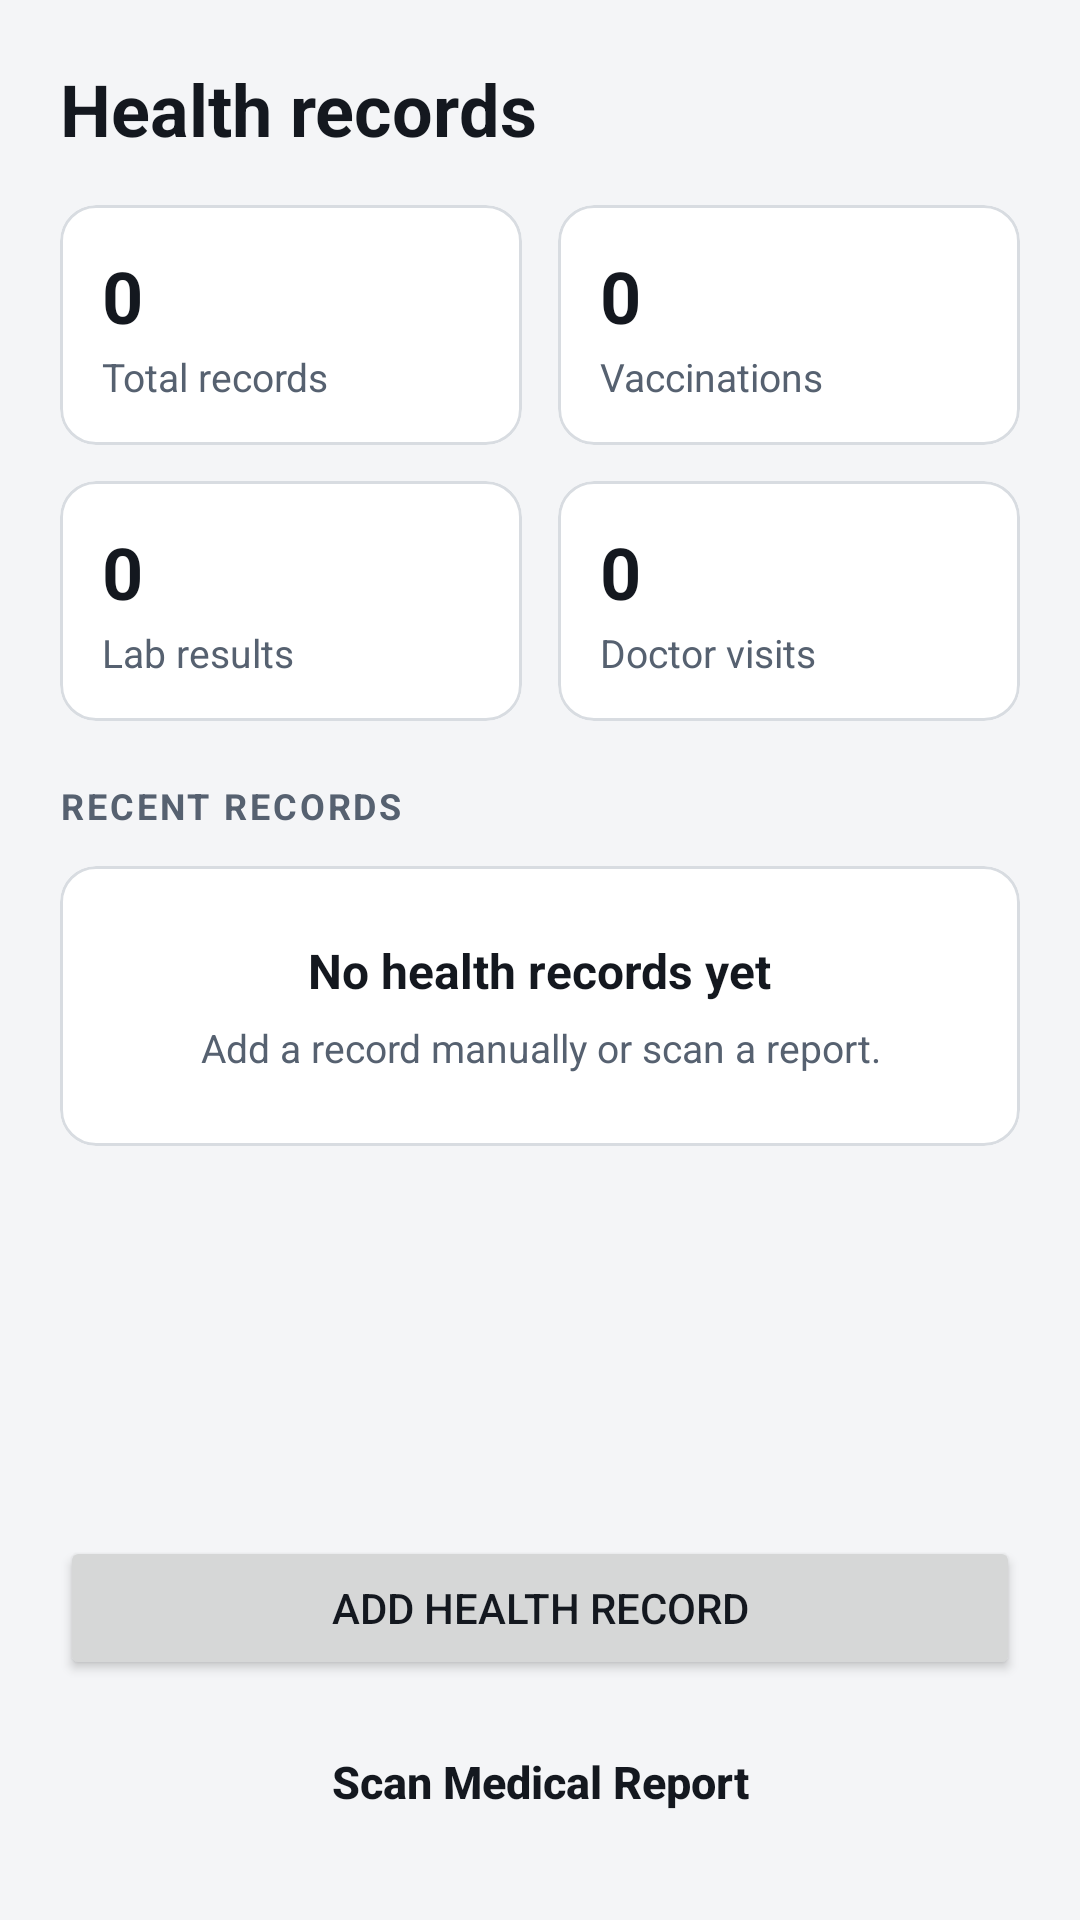

The Android layout XML behind this screen, and the referenced resources:
<!-- AndroidManifest.xml: application theme Theme.MediTrackPro -->
<!-- res/layout/fragment_health.xml -->
<?xml version="1.0" encoding="utf-8"?>
<LinearLayout xmlns:android="http://schemas.android.com/apk/res/android"
    android:layout_width="match_parent"
    android:layout_height="match_parent"
    android:background="@color/bg"
    android:orientation="vertical"
    android:padding="20dp">

    <TextView
        style="@style/Text.Title"
        android:layout_width="wrap_content"
        android:layout_height="wrap_content"
        android:layout_marginBottom="16dp"
        android:text="Health records" />

    
    <LinearLayout
        android:layout_width="match_parent"
        android:layout_height="wrap_content"
        android:orientation="horizontal">

        <com.google.android.material.card.MaterialCardView
            android:layout_width="0dp"
            android:layout_height="wrap_content"
            android:layout_marginEnd="6dp"
            android:layout_weight="1">

            <LinearLayout
                android:layout_width="match_parent"
                android:layout_height="wrap_content"
                android:orientation="vertical"
                android:padding="14dp">

                <TextView
                    android:id="@+id/tvCountRecords"
                    style="@style/Text.Title"
                    android:layout_width="wrap_content"
                    android:layout_height="wrap_content"
                    android:text="0" />

                <TextView
                    style="@style/Text.Secondary"
                    android:layout_width="wrap_content"
                    android:layout_height="wrap_content"
                    android:layout_marginTop="2dp"
                    android:text="Total records" />
            </LinearLayout>
        </com.google.android.material.card.MaterialCardView>

        <com.google.android.material.card.MaterialCardView
            android:layout_width="0dp"
            android:layout_height="wrap_content"
            android:layout_marginStart="6dp"
            android:layout_weight="1">

            <LinearLayout
                android:layout_width="match_parent"
                android:layout_height="wrap_content"
                android:orientation="vertical"
                android:padding="14dp">

                <TextView
                    android:id="@+id/tvCountVaccines"
                    style="@style/Text.Title"
                    android:layout_width="wrap_content"
                    android:layout_height="wrap_content"
                    android:text="0" />

                <TextView
                    style="@style/Text.Secondary"
                    android:layout_width="wrap_content"
                    android:layout_height="wrap_content"
                    android:layout_marginTop="2dp"
                    android:text="Vaccinations" />
            </LinearLayout>
        </com.google.android.material.card.MaterialCardView>

    </LinearLayout>

    <LinearLayout
        android:layout_width="match_parent"
        android:layout_height="wrap_content"
        android:layout_marginTop="12dp"
        android:layout_marginBottom="20dp"
        android:orientation="horizontal">

        <com.google.android.material.card.MaterialCardView
            android:layout_width="0dp"
            android:layout_height="wrap_content"
            android:layout_marginEnd="6dp"
            android:layout_weight="1">

            <LinearLayout
                android:layout_width="match_parent"
                android:layout_height="wrap_content"
                android:orientation="vertical"
                android:padding="14dp">

                <TextView
                    android:id="@+id/tvCountLab"
                    style="@style/Text.Title"
                    android:layout_width="wrap_content"
                    android:layout_height="wrap_content"
                    android:text="0" />

                <TextView
                    style="@style/Text.Secondary"
                    android:layout_width="wrap_content"
                    android:layout_height="wrap_content"
                    android:layout_marginTop="2dp"
                    android:text="Lab results" />
            </LinearLayout>
        </com.google.android.material.card.MaterialCardView>

        <com.google.android.material.card.MaterialCardView
            android:layout_width="0dp"
            android:layout_height="wrap_content"
            android:layout_marginStart="6dp"
            android:layout_weight="1">

            <LinearLayout
                android:layout_width="match_parent"
                android:layout_height="wrap_content"
                android:orientation="vertical"
                android:padding="14dp">

                <TextView
                    android:id="@+id/tvCountDoctors"
                    style="@style/Text.Title"
                    android:layout_width="wrap_content"
                    android:layout_height="wrap_content"
                    android:text="0" />

                <TextView
                    style="@style/Text.Secondary"
                    android:layout_width="wrap_content"
                    android:layout_height="wrap_content"
                    android:layout_marginTop="2dp"
                    android:text="Doctor visits" />
            </LinearLayout>
        </com.google.android.material.card.MaterialCardView>

    </LinearLayout>

    <TextView
        style="@style/Text.Section"
        android:layout_width="wrap_content"
        android:layout_height="wrap_content"
        android:layout_marginBottom="12dp"
        android:text="Recent records" />

    <FrameLayout
        android:layout_width="match_parent"
        android:layout_height="0dp"
        android:layout_weight="1">

        <com.google.android.material.card.MaterialCardView
            android:id="@+id/cardEmptyRecords"
            android:layout_width="match_parent"
            android:layout_height="wrap_content"
            android:layout_gravity="top">

            <LinearLayout
                android:layout_width="match_parent"
                android:layout_height="wrap_content"
                android:gravity="center_horizontal"
                android:orientation="vertical"
                android:padding="24dp">

                <TextView
                    style="@style/Text.Heading"
                    android:layout_width="wrap_content"
                    android:layout_height="wrap_content"
                    android:text="No health records yet" />

                <TextView
                    style="@style/Text.Secondary"
                    android:layout_width="wrap_content"
                    android:layout_height="wrap_content"
                    android:layout_marginTop="6dp"
                    android:gravity="center"
                    android:text="Add a record manually or scan a report." />
            </LinearLayout>
        </com.google.android.material.card.MaterialCardView>

        <androidx.recyclerview.widget.RecyclerView
            android:id="@+id/rvHealthRecords"
            android:layout_width="match_parent"
            android:layout_height="match_parent"
            android:visibility="gone" />

    </FrameLayout>

    <Button
        android:id="@+id/btnAddRecord"
        android:layout_width="match_parent"
        android:layout_height="wrap_content"
        android:layout_marginTop="12dp"
        android:text="Add Health Record" />

    <Button
        android:id="@+id/btnUploadReport"
        style="@style/Widget.App.Button.Secondary"
        android:layout_width="match_parent"
        android:layout_height="wrap_content"
        android:layout_marginTop="8dp"
        android:text="Scan Medical Report" />

</LinearLayout>
<!-- resources referenced by this layout -->
<resources>
  <color name="bg">#F4F5F7</color>
  <style name="Text.Heading" parent="Text">
          <item name="android:textSize">16sp</item>
          <item name="android:textStyle">bold</item>
      </style>
  <style name="Text.Secondary" parent="Text">
          <item name="android:textSize">13sp</item>
          <item name="android:textColor">@color/text_secondary</item>
      </style>
  <style name="Text.Section" parent="Text">
          <item name="android:textSize">12sp</item>
          <item name="android:textStyle">bold</item>
          <item name="android:textColor">@color/text_secondary</item>
          <item name="android:textAllCaps">true</item>
          <item name="android:letterSpacing">0.08</item>
      </style>
  <style name="Text.Title" parent="Text">
          <item name="android:textSize">24sp</item>
          <item name="android:textStyle">bold</item>
      </style>
  <style name="Widget.App.Button.Secondary" parent="Widget.MaterialComponents.Button.OutlinedButton">
          <item name="backgroundTint">@android:color/transparent</item>
          <item name="strokeColor">@color/outline</item>
          <item name="strokeWidth">1dp</item>
          <item name="android:textColor">@color/text_primary</item>
          <item name="android:textSize">15sp</item>
          <item name="android:textStyle">bold</item>
          <item name="android:textAllCaps">false</item>
          <item name="android:letterSpacing">0</item>
          <item name="android:minHeight">52dp</item>
          <item name="android:insetTop">0dp</item>
          <item name="android:insetBottom">0dp</item>
          <item name="cornerRadius">10dp</item>
          <item name="rippleColor">@color/accent</item>
      </style>
  <style name="Text" parent="">
          <item name="android:textColor">@color/text_primary</item>
      </style>
  <color name="text_secondary">#566170</color>
  <color name="outline">#D8DCE1</color>
  <color name="text_primary">#14181F</color>
  <color name="accent">#2F6BD7</color>
  <color name="on_accent">#FFFFFF</color>
  <color name="surface">#FFFFFF</color>
  <color name="danger">#C23B34</color>
  <style name="Widget.App.Button" parent="Widget.MaterialComponents.Button">
          <item name="backgroundTint">@color/button_bg</item>
          <item name="android:textColor">@color/button_text</item>
          <item name="android:textSize">15sp</item>
          <item name="android:textStyle">bold</item>
          <item name="android:textAllCaps">false</item>
          <item name="android:letterSpacing">0</item>
          <item name="android:minHeight">52dp</item>
          <item name="android:insetTop">0dp</item>
          <item name="android:insetBottom">0dp</item>
          <item name="android:gravity">center</item>
          <item name="cornerRadius">10dp</item>
          <item name="rippleColor">@color/on_accent</item>
      </style>
  <style name="Widget.App.Card" parent="Widget.MaterialComponents.CardView">
          <item name="cardBackgroundColor">@color/surface</item>
          <item name="strokeColor">@color/outline</item>
          <item name="strokeWidth">1dp</item>
          <item name="cardCornerRadius">12dp</item>
          <item name="cardElevation">0dp</item>
          <item name="cardUseCompatPadding">false</item>
      </style>
  <style name="Widget.App.BottomNav" parent="Widget.MaterialComponents.BottomNavigationView">
          <item name="backgroundTint">@color/surface</item>
          <item name="itemIconTint">@color/nav_item</item>
          <item name="itemTextColor">@color/nav_item</item>
          <item name="labelVisibilityMode">labeled</item>
          <item name="elevation">0dp</item>
      </style>
  <style name="Widget.App.Switch" parent="Widget.MaterialComponents.CompoundButton.Switch" />
</resources>
